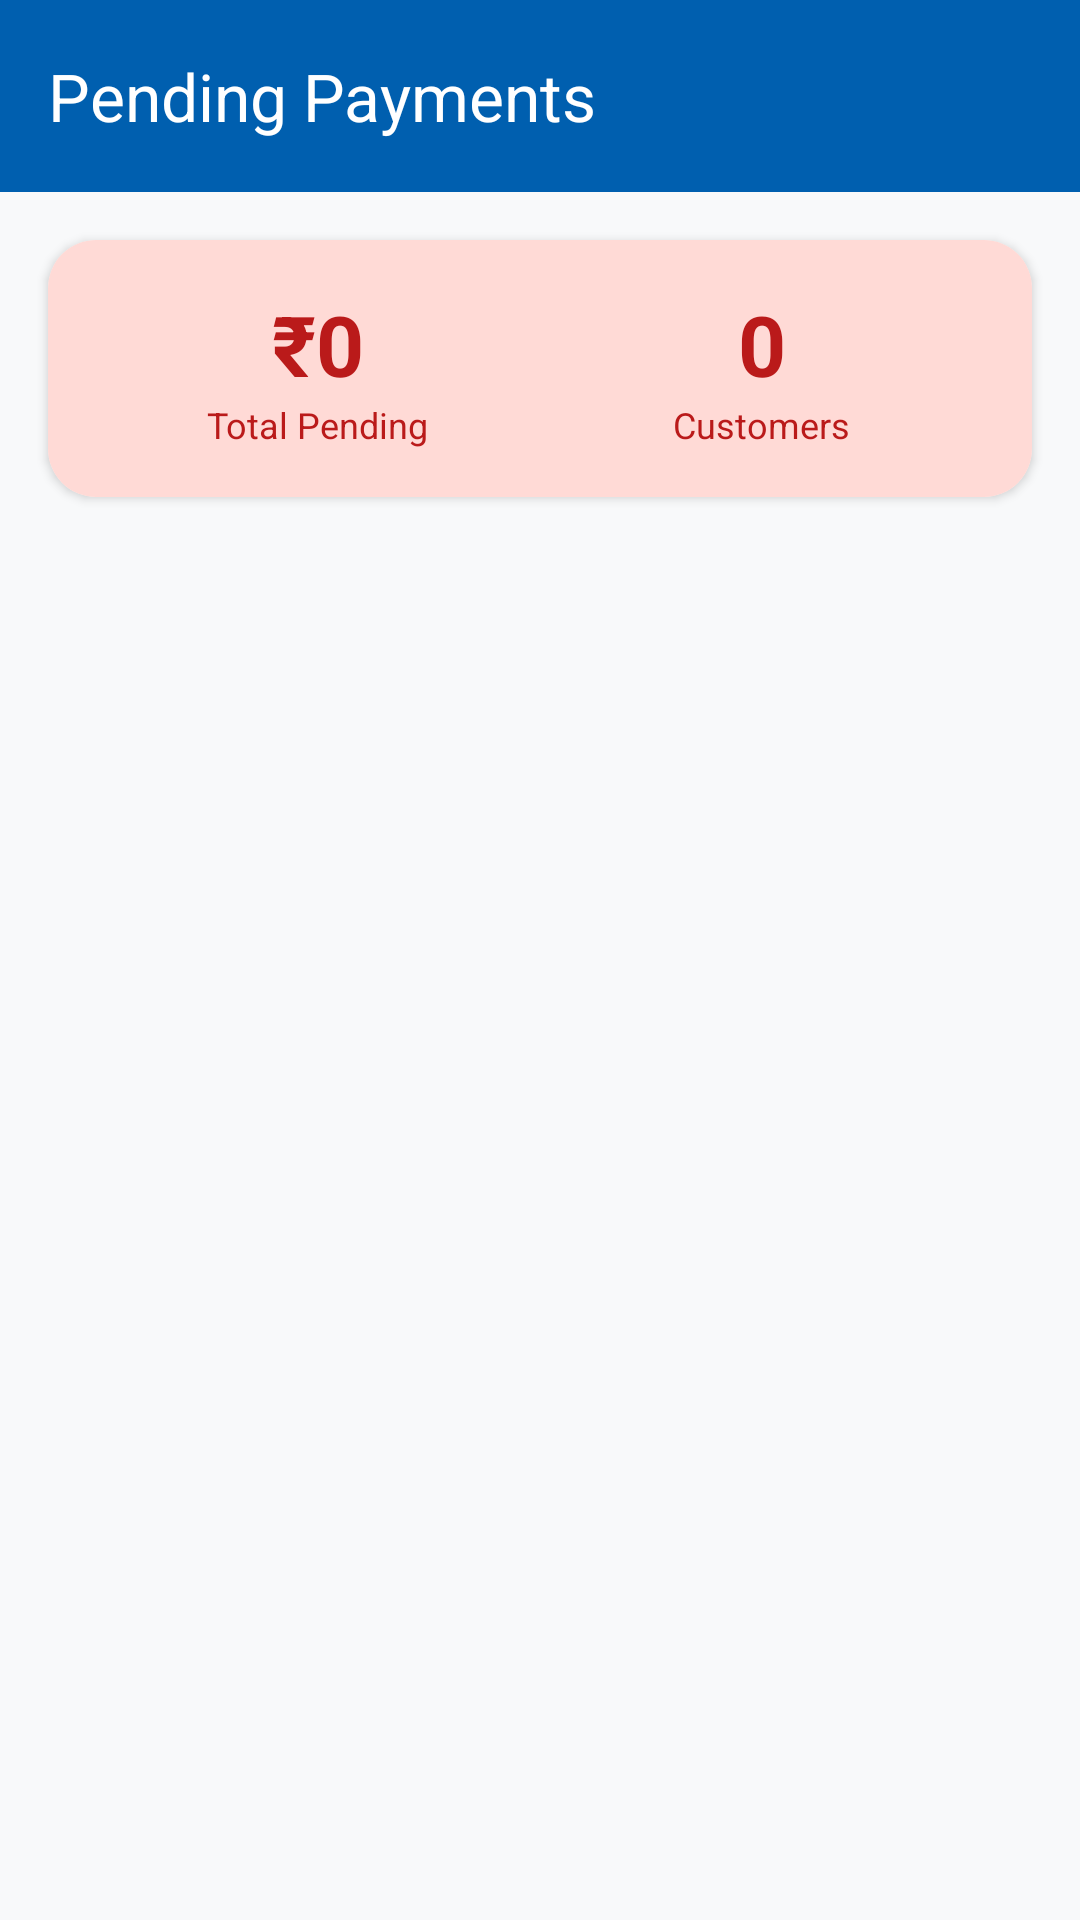

Produce the Android XML layout that renders to this screen, including the resource entries it uses.
<!-- AndroidManifest.xml: application theme Theme.FreshMilk -->
<!-- res/layout/activity_pending_payments.xml -->
<?xml version="1.0" encoding="utf-8"?>
<LinearLayout xmlns:android="http://schemas.android.com/apk/res/android"
    xmlns:app="http://schemas.android.com/apk/res-auto"
    android:layout_width="match_parent"
    android:layout_height="match_parent"
    android:orientation="vertical"
    android:fitsSystemWindows="true"
    android:background="?android:attr/colorBackground">

    <com.google.android.material.appbar.MaterialToolbar
        android:id="@+id/toolbar"
        android:layout_width="match_parent"
        android:layout_height="?attr/actionBarSize"
        android:background="@color/primary"
        app:title="Pending Payments"
        app:titleTextColor="@color/white"
        app:navigationIcon="@drawable/ic_back"
        app:navigationIconTint="@color/white" />

    
    <androidx.cardview.widget.CardView
        android:layout_width="match_parent"
        android:layout_height="wrap_content"
        android:layout_margin="16dp"
        app:cardCornerRadius="16dp"
        app:cardElevation="2dp">

        <LinearLayout
            android:layout_width="match_parent"
            android:layout_height="wrap_content"
            android:background="@color/card_red"
            android:orientation="horizontal"
            android:padding="16dp">

            <LinearLayout
                android:layout_width="0dp"
                android:layout_height="wrap_content"
                android:layout_weight="1"
                android:gravity="center"
                android:orientation="vertical">

                <TextView
                    android:id="@+id/tvTotalPending"
                    android:layout_width="wrap_content"
                    android:layout_height="wrap_content"
                    android:text="₹0"
                    android:textColor="@color/status_unpaid"
                    android:textSize="28sp"
                    android:textStyle="bold" />

                <TextView
                    android:layout_width="wrap_content"
                    android:layout_height="wrap_content"
                    android:text="Total Pending"
                    android:textColor="@color/status_unpaid"
                    android:textSize="12sp" />

            </LinearLayout>

            <LinearLayout
                android:layout_width="0dp"
                android:layout_height="wrap_content"
                android:layout_weight="1"
                android:gravity="center"
                android:orientation="vertical">

                <TextView
                    android:id="@+id/tvPendingCount"
                    android:layout_width="wrap_content"
                    android:layout_height="wrap_content"
                    android:text="0"
                    android:textColor="@color/status_unpaid"
                    android:textSize="28sp"
                    android:textStyle="bold" />

                <TextView
                    android:layout_width="wrap_content"
                    android:layout_height="wrap_content"
                    android:text="Customers"
                    android:textColor="@color/status_unpaid"
                    android:textSize="12sp" />

            </LinearLayout>

        </LinearLayout>
    </androidx.cardview.widget.CardView>

    <androidx.recyclerview.widget.RecyclerView
        android:id="@+id/rvPayments"
        android:layout_width="match_parent"
        android:layout_height="0dp"
        android:layout_weight="1"
        android:clipToPadding="false"
        android:padding="8dp" />

    
    <LinearLayout
        android:id="@+id/emptyState"
        android:layout_width="match_parent"
        android:layout_height="0dp"
        android:layout_weight="1"
        android:gravity="center"
        android:orientation="vertical"
        android:visibility="gone">

        <ImageView
            android:layout_width="80dp"
            android:layout_height="80dp"
            android:src="@drawable/ic_payment"
            android:contentDescription="No pending"
            app:tint="@color/on_surface_medium" />

        <TextView
            android:layout_width="wrap_content"
            android:layout_height="wrap_content"
            android:layout_marginTop="16dp"
            android:text="No pending payments! 🎉"
            android:textColor="@color/on_surface_medium"
            android:textSize="16sp" />

    </LinearLayout>

</LinearLayout>
<!-- resources referenced by this layout -->
<resources>
  <color name="card_red">#FFDAD6</color>
  <color name="on_surface_medium">#606F78</color>
  <color name="primary">#005FAF</color>
  <color name="status_unpaid">#BA1A1A</color>
  <color name="white">#FFFFFFFF</color>
  <!-- drawable ic_payment (drawable) -->
  <?xml version="1.0" encoding="utf-8"?>
  <vector xmlns:android="http://schemas.android.com/apk/res/android"
      android:width="24dp"
      android:height="24dp"
      android:viewportWidth="24"
      android:viewportHeight="24"
      android:tint="?attr/colorControlNormal">
      <path
          android:fillColor="@android:color/white"
          android:pathData="M20,4H4C2.89,4 2.01,4.89 2.01,6L2,18c0,1.11 0.89,2 2,2h16c1.11,0 2,-0.89 2,-2V6c0,-1.11 -0.89,-2 -2,-2zM20,18H4v-6h16v6zM20,8H4V6h16v2z" />
  </vector>
  <style name="Theme.FreshMilk" parent="Base.Theme.FreshMilk" />
  <style name="Base.Theme.FreshMilk" parent="Theme.Material3.DayNight.NoActionBar">
          <item name="colorPrimary">@color/primary</item>
          <item name="colorPrimaryDark">@color/primary_dark</item>
          <item name="colorPrimaryVariant">@color/primary_variant</item>
          <item name="colorSecondary">@color/secondary</item>
          <item name="colorSecondaryVariant">@color/secondary_variant</item>
          <item name="colorOnPrimary">@color/on_primary</item>
          <item name="colorOnSecondary">@color/on_secondary</item>
          <item name="colorSurface">@color/surface</item>
          <item name="colorOnSurface">@color/on_surface</item>
          <item name="android:colorBackground">@color/background</item>
          <item name="colorOnBackground">@color/on_background</item>
          <item name="colorError">@color/error</item>
          <item name="colorOnError">@color/on_error</item>
          <item name="colorPrimaryContainer">@color/primary_container</item>
          <item name="colorOnPrimaryContainer">@color/on_primary_container</item>
          <item name="colorSecondaryContainer">@color/secondary_container</item>
          <item name="colorOnSecondaryContainer">@color/on_secondary_container</item>
          <item name="colorTertiaryContainer">@color/tertiary_container</item>
          <item name="colorErrorContainer">@color/error_container</item>
          <item name="colorOnErrorContainer">@color/on_error_container</item>
          <item name="colorOutline">@color/outline</item>
          <item name="colorOutlineVariant">@color/outline_variant</item>
          <item name="colorSurfaceVariant">@color/surface_variant</item>
          <item name="colorOnSurfaceVariant">@color/on_surface_variant</item>
          
          <item name="android:statusBarColor">@android:color/transparent</item>
          <item name="android:navigationBarColor">@color/glass_nav</item>
          <item name="android:windowLightStatusBar">true</item>
          <item name="android:windowLightNavigationBar">true</item>
      </style>
  <color name="primary_dark">#004786</color>
  <color name="primary_variant">#004786</color>
  <color name="secondary">#006E1C</color>
  <color name="secondary_variant">#005313</color>
  <color name="on_primary">#FFFFFF</color>
  <color name="on_secondary">#FFFFFF</color>
  <color name="surface">#F8F9FA</color>
  <color name="on_surface">#191C1D</color>
  <color name="background">#F8F9FA</color>
  <color name="on_background">#191C1D</color>
  <color name="error">#BA1A1A</color>
  <color name="on_error">#FFFFFF</color>
  <color name="primary_container">#EAF0FF</color>
  <color name="on_primary_container">#006DC8</color>
  <color name="secondary_container">#98F994</color>
  <color name="on_secondary_container">#0C7521</color>
  <color name="tertiary_container">#E3F2FD</color>
  <color name="error_container">#FFDAD6</color>
  <color name="on_error_container">#93000A</color>
  <color name="outline">#73787B</color>
  <color name="outline_variant">#C3C7CB</color>
  <color name="surface_variant">#E1E3E4</color>
  <color name="on_surface_variant">#43474A</color>
  <color name="glass_nav">#B3FFFFFF</color>
</resources>
